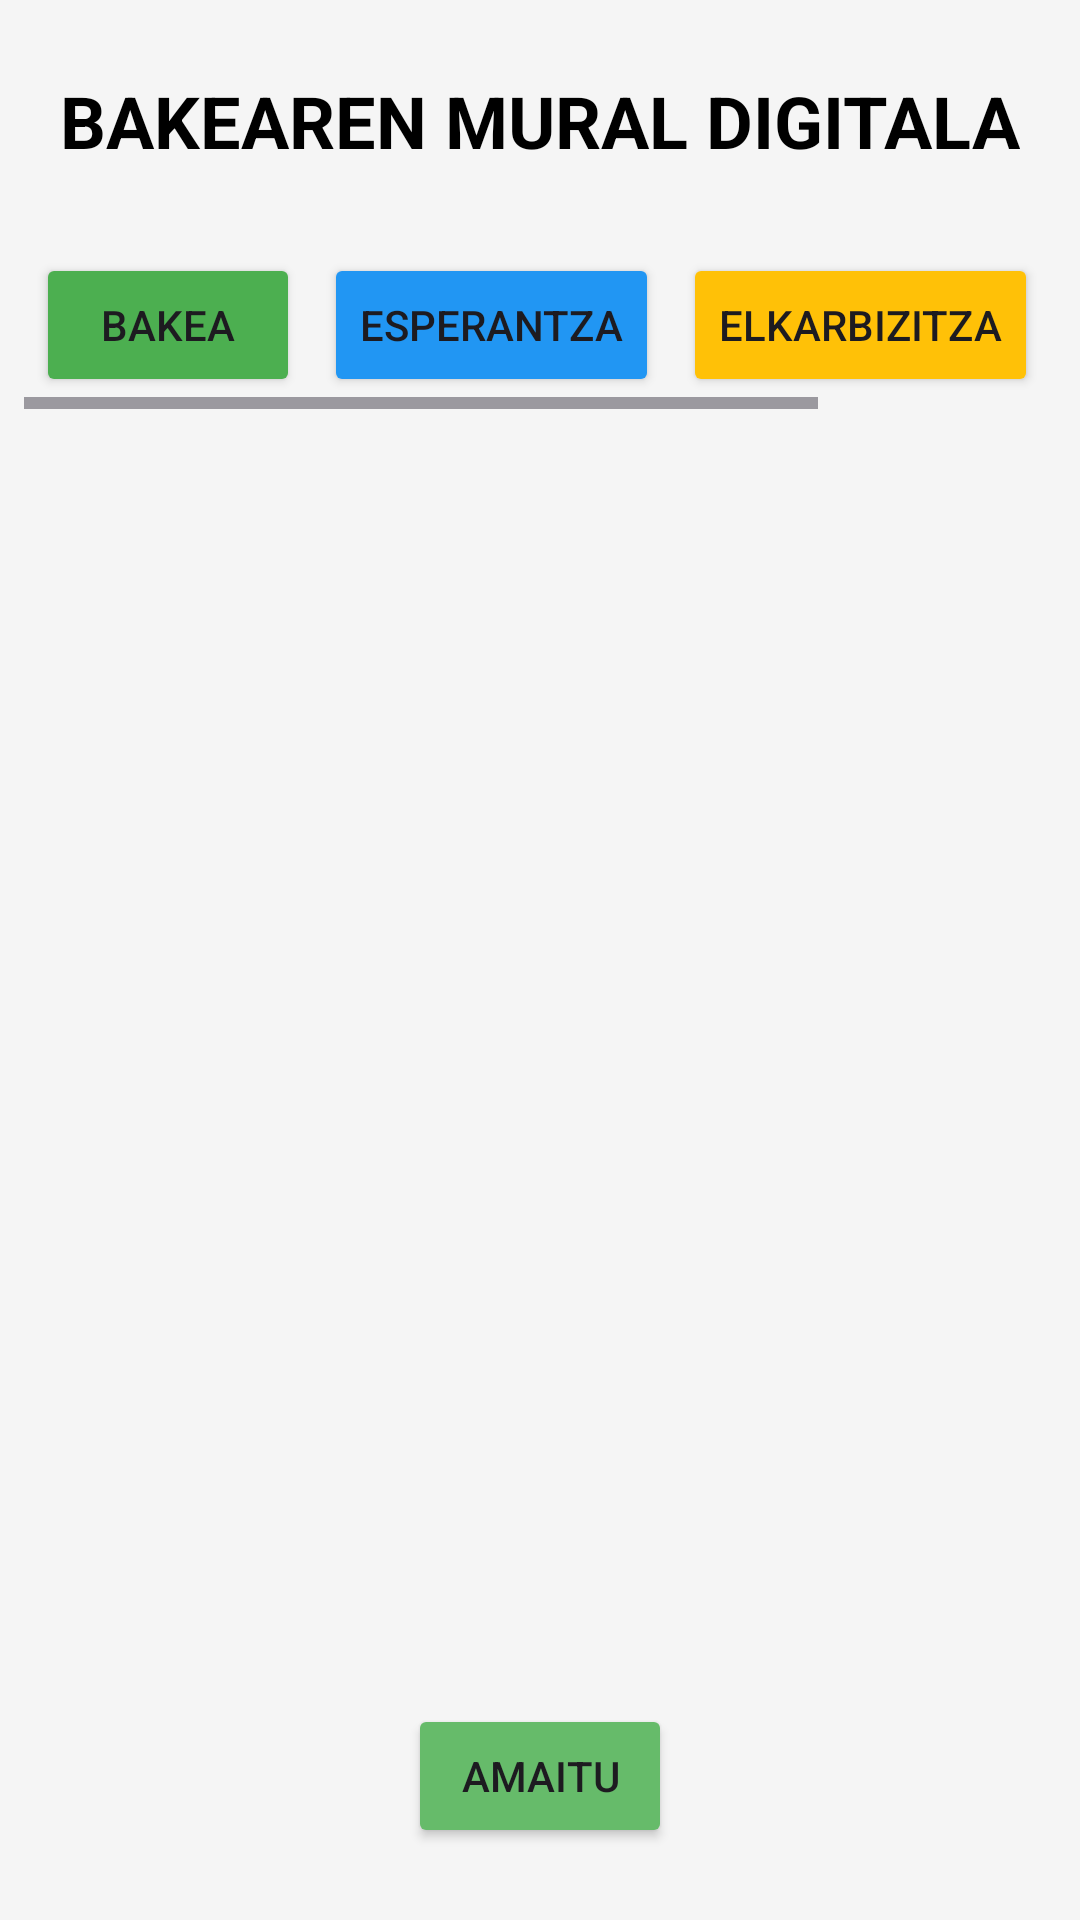

The Android layout XML behind this screen, and the referenced resources:
<!-- AndroidManifest.xml: application theme Theme.DidaktikArbol -->
<!-- res/layout/activity_peace_mural.xml -->
<?xml version="1.0" encoding="utf-8"?>
<androidx.constraintlayout.widget.ConstraintLayout xmlns:android="http://schemas.android.com/apk/res/android"
    xmlns:app="http://schemas.android.com/apk/res-auto"
    xmlns:tools="http://schemas.android.com/tools"
    android:layout_width="match_parent"
    android:layout_height="match_parent"
    android:background="#F5F5F5"
    tools:context=".PeaceMuralActivity">

    <TextView
        android:id="@+id/tvMuralTitle"
        android:layout_width="wrap_content"
        android:layout_height="wrap_content"
        android:layout_marginTop="24dp"
        android:text="BAKEAREN MURAL DIGITALA"
        android:textColor="@color/black"
        android:textSize="24sp"
        android:textStyle="bold"
        app:layout_constraintEnd_toEndOf="parent"
        app:layout_constraintStart_toStartOf="parent"
        app:layout_constraintTop_toTopOf="parent" />

    <HorizontalScrollView
        android:id="@+id/wordSelectionScroll"
        android:layout_width="match_parent"
        android:layout_height="wrap_content"
        android:layout_marginTop="16dp"
        android:padding="8dp"
        app:layout_constraintTop_toBottomOf="@+id/tvMuralTitle">

        <LinearLayout
            android:layout_width="wrap_content"
            android:layout_height="wrap_content"
            android:orientation="horizontal">

            <Button
                android:id="@+id/btnBakea"
                android:layout_width="wrap_content"
                android:layout_height="wrap_content"
                android:layout_margin="4dp"
                android:backgroundTint="@color/correct"
                android:text="Bakea" />

            <Button
                android:id="@+id/btnEsperantza"
                android:layout_width="wrap_content"
                android:layout_height="wrap_content"
                android:layout_margin="4dp"
                android:backgroundTint="@color/valueFreedom"
                android:text="Esperantza" />

            <Button
                android:id="@+id/btnElkarbizitza"
                android:layout_width="wrap_content"
                android:layout_height="wrap_content"
                android:layout_margin="4dp"
                android:backgroundTint="@color/valueSolidarity"
                android:text="Elkarbizitza" />

            <Button
                android:id="@+id/btnItxaropena"
                android:layout_width="wrap_content"
                android:layout_height="wrap_content"
                android:layout_margin="4dp"
                android:backgroundTint="@color/valueRespect"
                android:text="Itxaropena" />
        </LinearLayout>
    </HorizontalScrollView>

    <FrameLayout
        android:id="@+id/muralContainer"
        android:layout_width="match_parent"
        android:layout_height="0dp"
        android:layout_margin="16dp"
        android:background="@drawable/bg_boton_secundario"
        android:backgroundTint="#FFFFFF"
        app:layout_constraintBottom_toTopOf="@+id/btnFinishMural"
        app:layout_constraintTop_toBottomOf="@+id/wordSelectionScroll" />

    <Button
        android:id="@+id/btnFinishMural"
        android:layout_width="wrap_content"
        android:layout_height="wrap_content"
        android:layout_marginBottom="24dp"
        android:backgroundTint="@color/btnPrincipal"
        android:text="AMAITU"
        app:layout_constraintBottom_toBottomOf="parent"
        app:layout_constraintEnd_toEndOf="parent"
        app:layout_constraintStart_toStartOf="parent" />

</androidx.constraintlayout.widget.ConstraintLayout>
<!-- resources referenced by this layout -->
<resources>
  <color name="black">#FF000000</color>
  <color name="btnPrincipal">#66BB6A</color>
  <color name="correct">#4CAF50</color>
  <color name="valueFreedom">#2196F3</color>
  <color name="valueRespect">#9C27B0</color>
  <color name="valueSolidarity">#FFC107</color>
  <style name="Theme.DidaktikArbol" parent="Base.Theme.DidaktikArbol" />
  <style name="Base.Theme.DidaktikArbol" parent="Theme.Material3.DayNight.NoActionBar">
          
          
      </style>
</resources>
